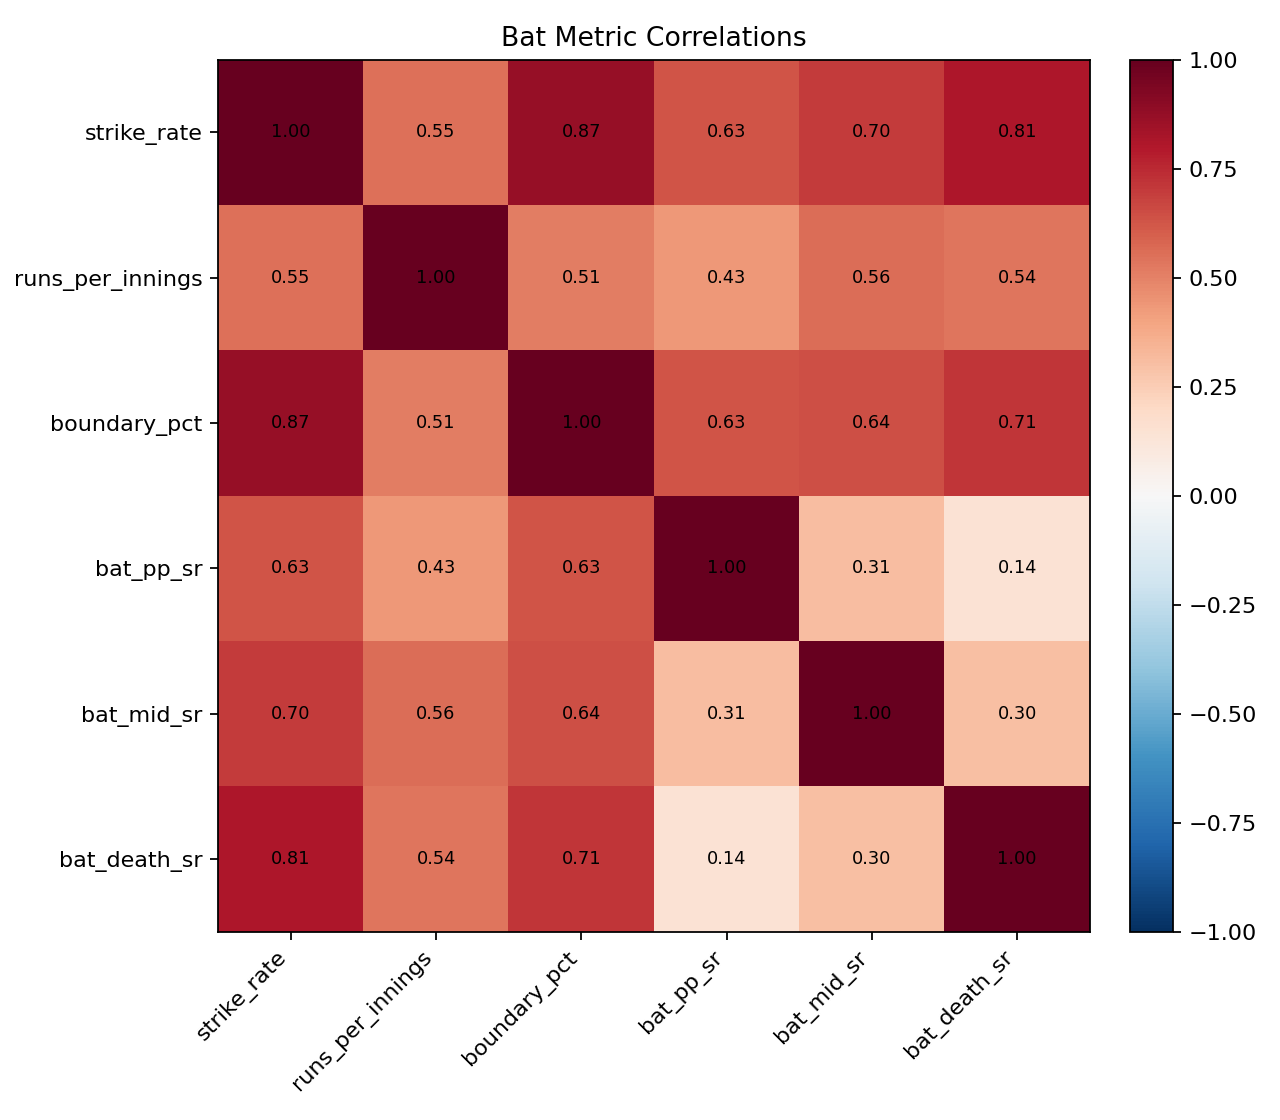

The file beside this chart, header and first rows:
metric, strike_rate, runs_per_innings, boundary_pct, bat_pp_sr, bat_mid_sr, bat_death_sr
strike_rate, 1.0, 0.5536, 0.8733, 0.6326, 0.6971, 0.81
runs_per_innings, 0.5536, 1.0, 0.5083, 0.4306, 0.5621, 0.5383
boundary_pct, 0.8733, 0.5083, 1.0, 0.6321, 0.6425, 0.7135
bat_pp_sr, 0.6326, 0.4306, 0.6321, 1.0, 0.3078, 0.1447
bat_mid_sr, 0.6971, 0.5621, 0.6425, 0.3078, 1.0, 0.3044
bat_death_sr, 0.81, 0.5383, 0.7135, 0.1447, 0.3044, 1.0
